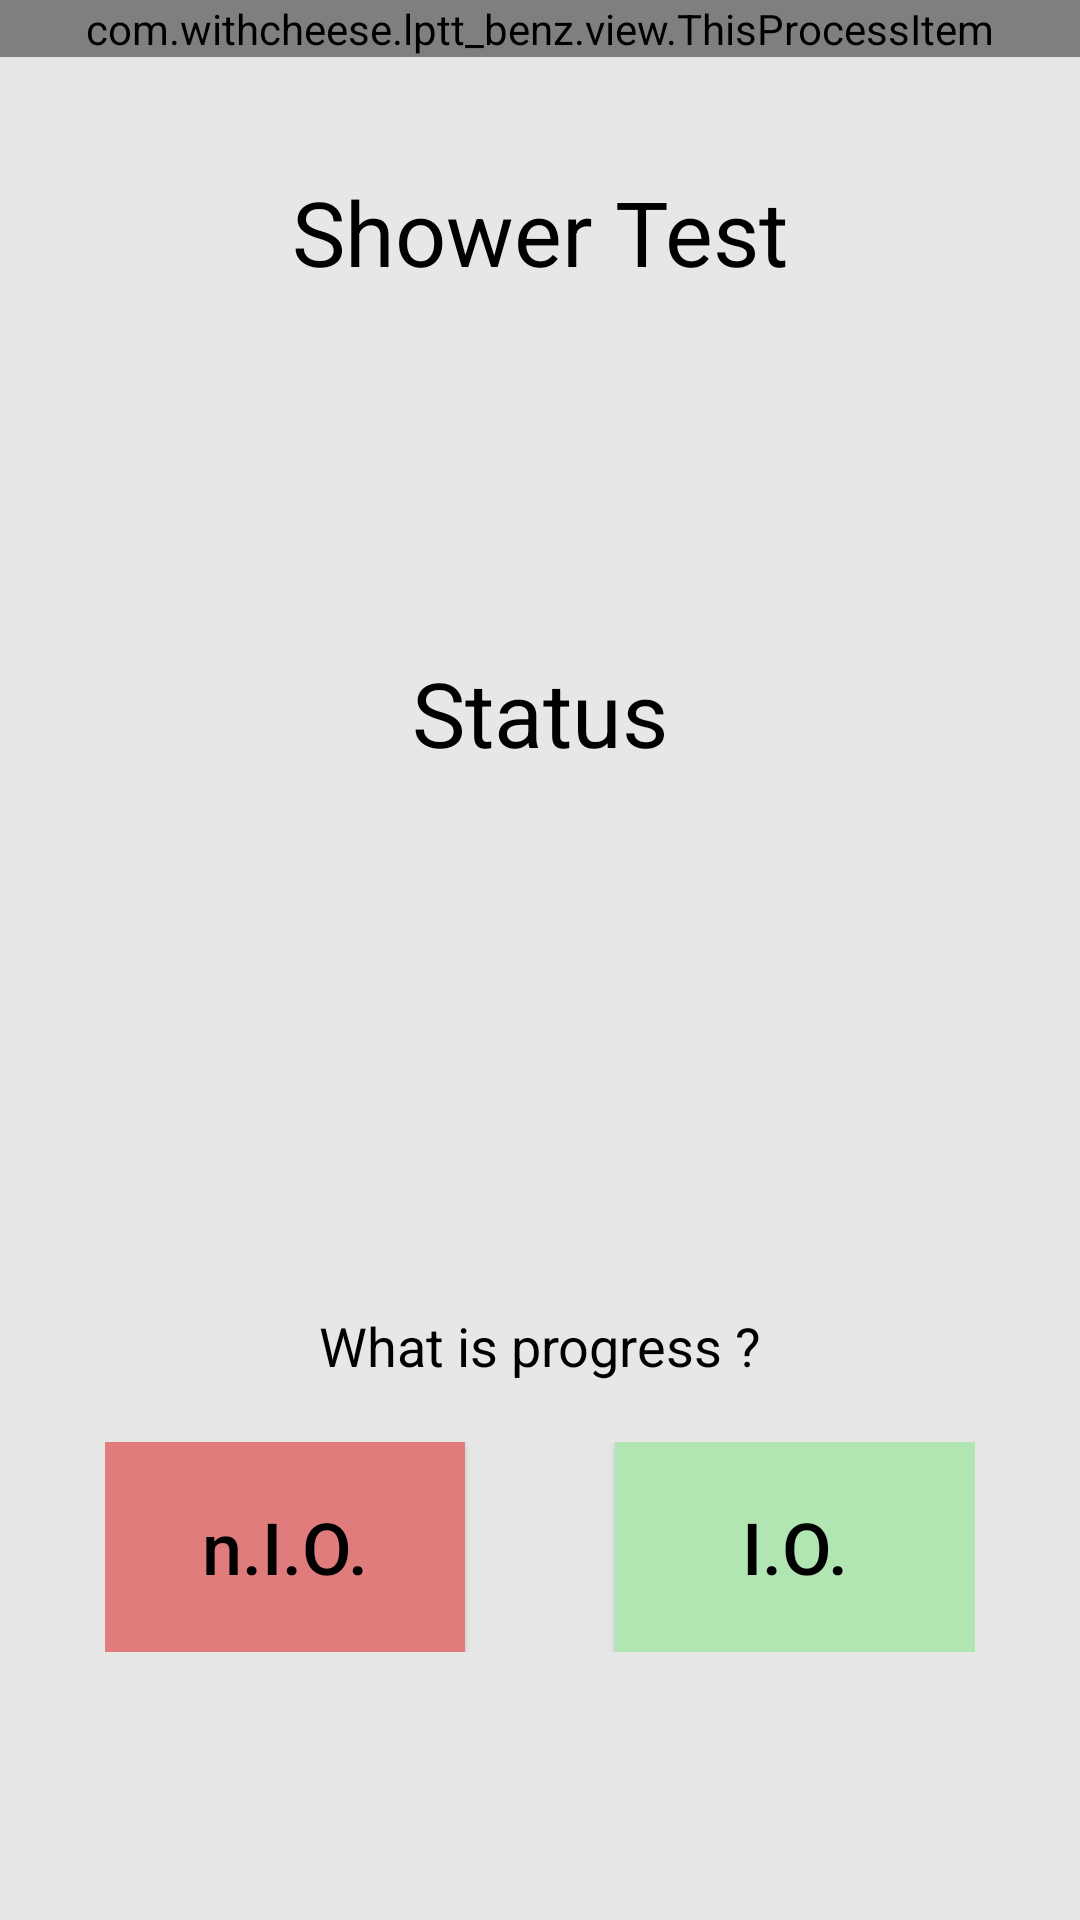

This screen was rendered from an Android layout file. Write that file and the resources it references.
<!-- AndroidManifest.xml: application theme AppTheme -->
<!-- res/layout/sw_exit_fragment.xml -->
<?xml version="1.0" encoding="utf-8"?>
<LinearLayout xmlns:android="http://schemas.android.com/apk/res/android"
    android:layout_width="match_parent"
    android:layout_height="match_parent"
    android:background="@color/light_gray"
    android:orientation="vertical">

    <com.withcheese.lptt_benz.view.ThisProcessItem
        android:id="@+id/itemProcessSWExit"
        android:layout_width="match_parent"
        android:layout_height="wrap_content"/>

    <LinearLayout
        android:layout_width="match_parent"
        android:layout_height="wrap_content"
        android:layout_weight="2"
        android:orientation="vertical">

        <TextView
            android:id="@+id/tvSWExit"
            android:layout_width="wrap_content"
            android:layout_height="wrap_content"
            android:layout_gravity="center"
            android:layout_marginTop="38dp"
            android:text="@string/shower_test"
            android:textColor="@color/black"
            android:textSize="@dimen/normal_size" />

        <TextView
            android:id="@+id/tvSWExitProductStatus"
            android:layout_width="wrap_content"
            android:layout_height="wrap_content"
            android:layout_gravity="center"
            android:layout_marginTop="120dp"
            android:text="Status"
            android:textColor="@color/black"
            android:textSize="@dimen/normal_size" />

    </LinearLayout>

    <LinearLayout
        android:layout_width="match_parent"
        android:layout_height="wrap_content"
        android:layout_weight="1"
        android:orientation="vertical">

        <TextView
            android:layout_width="wrap_content"
            android:layout_height="wrap_content"
            android:layout_gravity="center"
            android:text="@string/what_is_progress"
            android:textColor="@color/black"
            android:textSize="@dimen/small_size" />

        <LinearLayout
            android:layout_width="wrap_content"
            android:layout_height="wrap_content"
            android:layout_gravity="center"
            android:layout_marginTop="20dp"
            android:orientation="horizontal">

            <Button
                android:id="@+id/btnSWExitNio"
                android:layout_width="120dp"
                android:layout_height="70dp"
                android:layout_marginEnd="50dp"
                android:layout_marginRight="50dp"
                android:background="@color/light_red"
                android:text="@string/n_i_o"
                android:textAllCaps="false"
                android:textColor="@color/black"
                android:textSize="24sp" />

            <Button
                android:id="@+id/btnSWExitIo"
                android:layout_width="120dp"
                android:layout_height="70dp"
                android:background="@color/light_green"
                android:text="@string/i_o"
                android:textAllCaps="false"
                android:textColor="@color/black"
                android:textSize="24sp" />
        </LinearLayout>
    </LinearLayout>

</LinearLayout>
<!-- resources referenced by this layout -->
<resources>
  <color name="black">#000000</color>
  <color name="light_gray">#E7E7E7</color>
  <color name="light_green">#B1E6B2</color>
  <color name="light_red">#E07C7C</color>
  <dimen name="normal_size">30sp</dimen>
  <dimen name="small_size">18sp</dimen>
  <string name="i_o">I.O.</string>
  <string name="n_i_o">n.I.O.</string>
  <string name="shower_test">Shower Test</string>
  <string name="what_is_progress">What is progress ?</string>
  <style name="AppTheme" parent="Theme.AppCompat.Light.NoActionBar">
          
          <item name="android:windowIsTranslucent">true</item>
          <item name="android:windowBackground">@android:color/transparent</item>
          <item name="android:windowContentOverlay">@null</item>
  
  
          <item name="colorPrimary">@color/colorPrimary</item>
          <item name="colorPrimaryDark">@color/colorPrimaryDark</item>
          <item name="colorAccent">@color/colorAccent</item>
      </style>
  <color name="colorPrimary">#008577</color>
  <color name="colorPrimaryDark">#E7E7E7</color>
  <color name="colorAccent">#D81B60</color>
</resources>
